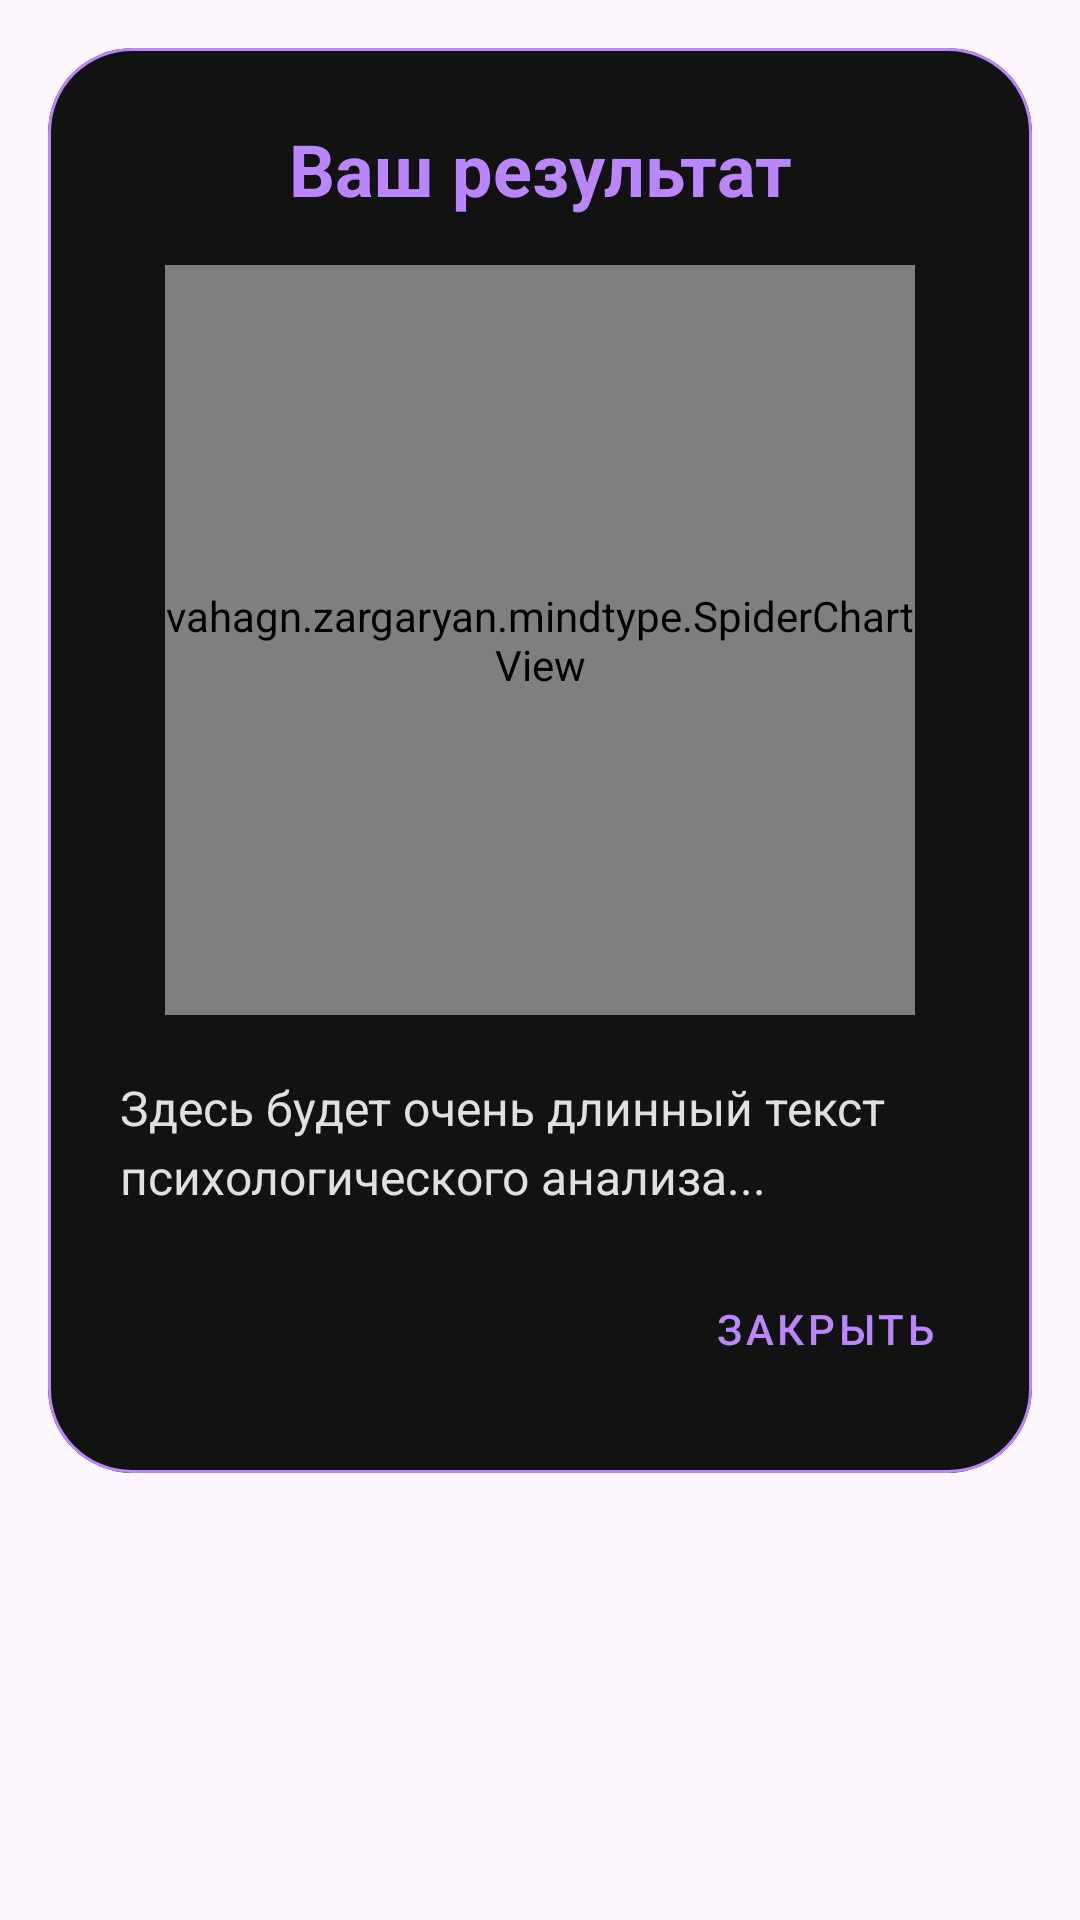

This screen was rendered from an Android layout file. Write that file and the resources it references.
<!-- AndroidManifest.xml: application theme Theme.MindType -->
<!-- res/layout/dialog_result_detail.xml -->
<?xml version="1.0" encoding="utf-8"?>
<androidx.core.widget.NestedScrollView
    xmlns:android="http://schemas.android.com/apk/res/android"
    xmlns:app="http://schemas.android.com/apk/res-auto"
    android:layout_width="match_parent"
    android:layout_height="wrap_content"
    android:background="@android:color/transparent">

    <com.google.android.material.card.MaterialCardView
        android:layout_width="match_parent"
        android:layout_height="wrap_content"
        android:layout_margin="16dp"
        app:cardBackgroundColor="#121212"
        app:cardCornerRadius="28dp"
        app:strokeColor="#BB86FC"
        app:strokeWidth="1dp">

        <androidx.constraintlayout.widget.ConstraintLayout
            android:layout_width="match_parent"
            android:layout_height="wrap_content"
            android:padding="24dp">

            <TextView
                android:id="@+id/detailTitle"
                android:layout_width="match_parent"
                android:layout_height="wrap_content"
                android:text="Ваш результат"
                android:textColor="#BB86FC"
                android:textSize="24sp"
                android:textStyle="bold"
                android:gravity="center"
                app:layout_constraintTop_toTopOf="parent" />

            <vahagn.zargaryan.mindtype.SpiderChartView
                android:id="@+id/detailChart"
                android:layout_width="250dp"
                android:layout_height="250dp"
                android:layout_marginTop="16dp"
                app:layout_constraintEnd_toEndOf="parent"
                app:layout_constraintStart_toStartOf="parent"
                app:layout_constraintTop_toBottomOf="@id/detailTitle" />

            <TextView
                android:id="@+id/detailDesc"
                android:layout_width="match_parent"
                android:layout_height="wrap_content"
                android:layout_marginTop="20dp"
                android:lineSpacingExtra="4dp"
                android:text="Здесь будет очень длинный текст психологического анализа..."
                android:textColor="#E0E0E0"
                android:textSize="16sp"
                app:layout_constraintTop_toBottomOf="@id/detailChart" />

            <com.google.android.material.button.MaterialButton
                android:id="@+id/btnDetailClose"
                style="@style/Widget.MaterialComponents.Button.TextButton"
                android:layout_width="wrap_content"
                android:layout_height="wrap_content"
                android:layout_marginTop="16dp"
                android:text="ЗАКРЫТЬ"
                android:textColor="#BB86FC"
                app:layout_constraintEnd_toEndOf="parent"
                app:layout_constraintTop_toBottomOf="@id/detailDesc" />

        </androidx.constraintlayout.widget.ConstraintLayout>
    </com.google.android.material.card.MaterialCardView>
</androidx.core.widget.NestedScrollView>
<!-- resources referenced by this layout -->
<resources>
  <style name="Theme.MindType" parent="Base.Theme.MindType" />
  <style name="Base.Theme.MindType" parent="Theme.Material3.DayNight.NoActionBar">
          
          
      </style>
</resources>
